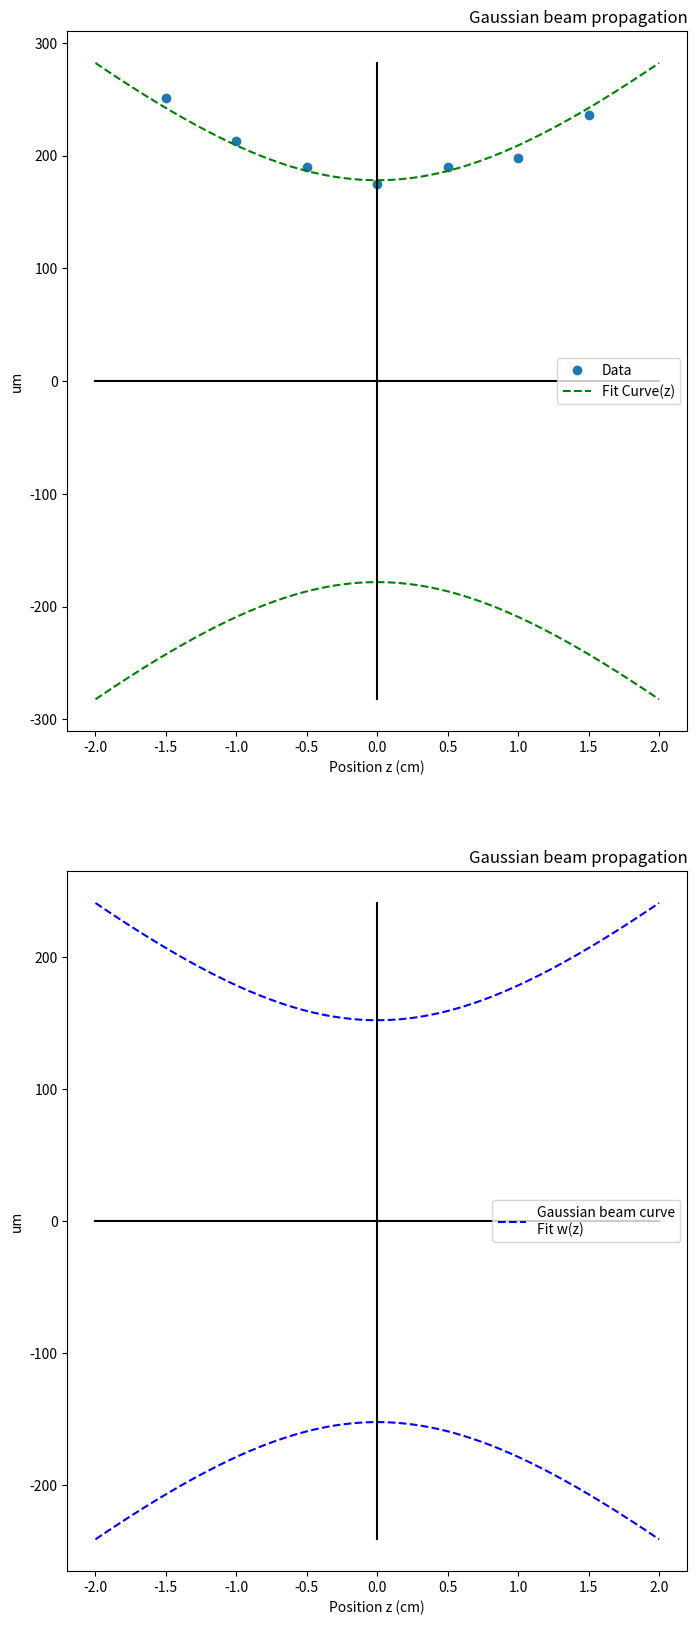

Write the Python code that produced this figure.
import numpy as np
from scipy.optimize import curve_fit
import matplotlib.pyplot as plt

# 输入数据
z = np.array([-0.015, -0.01, -0.005, 0, 0.005, 0.01, 0.015])  # 位置 (m)
FWHM = np.array([72.6, 61.6, 55, 50.6, 55, 57.2, 68.2])*2*1e-6  # FWHM (m)
FWHM = FWHM*1.73 # modified in 2023-08-17
lambda_ = 532e-9                                              # 光波长 (m)

# 定义高斯光束传播函数 (z: 位置，w0: 腰半径，zR: Rayleigh 范围)，返回光束半径
def w_z(z, w0, zR):
    w = w0 * np.sqrt(1 + (z / zR)**2)
    return w

# 定义 FWHM 和光束尺寸的转换函数
def FWHM_to_w(FWHM):
    w = FWHM/1.17 #* (2 * np.sqrt(2 * np.log(2)))/ np.pi
    return w
def w_to_FWHM(w):
    FWHM = w * 1.17 #np.pi / (2 * np.sqrt(2 * np.log(2)))
    return FWHM

# 将 FWHM 转化为光束尺寸
w = FWHM_to_w(FWHM)                                           # 光束半径 (m，注意单位转换)

# 初始参数猜测
w0_guess = 60e-6                                              # 初始腰半径估计值 (m)
# Rayleigh 范围计算 zR = pi * w0^2 / lambda 固定
zR_guess = np.pi * w0_guess**2 / lambda_                      # 初始 Rayleigh 范围估计值 (m)

# 拟合高斯光束传播曲线
popt, pcov = curve_fit(w_z, z, w, p0=[w0_guess, zR_guess])

# 输出拟合参数
w0_fit = popt[0]
zR_fit = popt[1]
print(f"Fitted w0 = {w0_fit*1e6:.2f} um, zR = {zR_fit*1e2:.2f} cm")
print(f"FWHM = {w_to_FWHM(w0_fit)*1e6:.2f} um")

w_fit = w_z(z, *popt)
# FWHM 和 光束尺寸的转换：FWHM = 2 * w * sqrt(2 * ln(2))
FWHM_fit = w_to_FWHM(w_fit) 

# 可视化FWHM结果
plt.figure(figsize=(8, 20))
plt.subplot(2, 1, 1)
z_plot = np.linspace(-0.02, 0.02, 500)
w_plot =  w_z(z_plot, *popt)
FWHM_plot = w_to_FWHM(w_plot)

plt.plot(z*1e2, FWHM*1e6, 'o', label="Data")  # 绘制数据点
plt.plot(z_plot*1e2, FWHM_plot*1e6, 'g--',label="Fit Curve(z)")  # 绘制拟合曲线
plt.plot(z_plot*1e2, -1*FWHM_plot*1e6, 'g--')  # 绘制拟合曲线

# 绘制出x，y坐标轴
plt.plot([0, 0], [-1*max(FWHM_plot*1e6), max(FWHM_plot*1e6)], 'k-')
plt.plot([-1*max(z_plot*1e2), max(z_plot*1e2)], [0, 0], 'k-')

plt.xlabel("Position z (cm)")
plt.ylabel("um")
plt.legend()
plt.title("Gaussian beam propagation", loc='right')


# 可视化光束半径结果
plt.subplot(2, 1, 2)
# 绘制高斯光束传播曲线
z_plot = np.linspace(-0.02, 0.02, 500)
w_plot = w0_fit * np.sqrt(1 + (z_plot / zR_fit)**2)
plt.plot(z_plot*1e2, w_plot*1e6, 'b--', label="Gaussian beam curve\nFit w(z)")
plt.plot(z_plot*1e2, w_plot*(-1)*1e6, 'b--')

# 绘制出x，y坐标轴
plt.plot([0, 0], [-1*max(w_plot*1e6), max(w_plot*1e6)], 'k-')
plt.plot([-1*max(z_plot*1e2), max(z_plot*1e2)], [0, 0], 'k-')

plt.xlabel("Position z (cm)")
plt.ylabel("um")
# 图形设置,标题放在右上方
plt.title("Gaussian beam propagation", loc='right')
plt.legend()
plt.show()
